Photos from the image-classification dataset "mvtec" in the GitHub repository nrl-ai/image-classification. Its 3 classes are: bolts, screw, tapping screw.

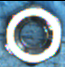
Label: bolts

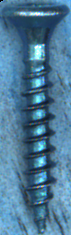
Label: tapping screw

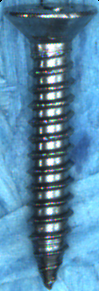
Label: tapping screw

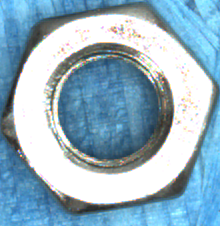
Label: bolts

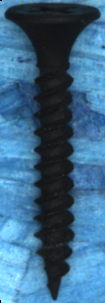
Label: tapping screw

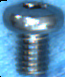
Label: screw
